Run: headless pygame with SDL's dummy video driver; simulated clock (each Clock.tick advances the game by its frame time, no real sleeping); random seed 0; keys injected as events and as key.get_pressed() state; no mouse input.
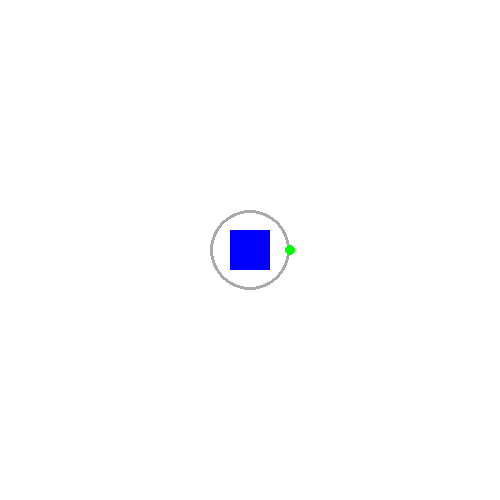
Frame 1 of 4 · flips 1–60 · no input
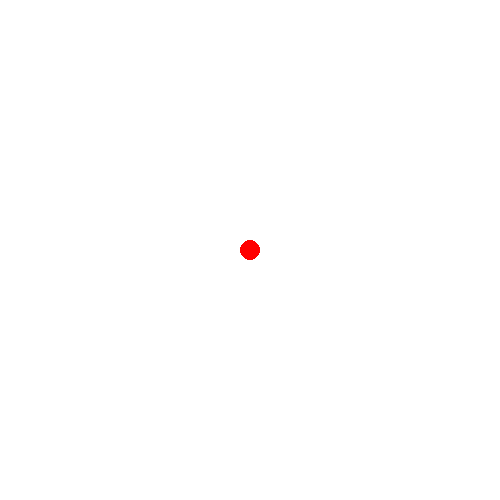
Frame 2 of 4 · flips 61–180 · tapped SPACE, RETURN · held RIGHT (→), D
Frame 3 of 4 · flips 181–300 · held DOWN (↓), S · screen unchanged from frame 2, image omitted
Frame 4 of 4 · flips 301–420 · held LEFT (←), A, UP (↑), W · screen same as frame 1, image omitted

The pygame program that drew these frames:

import pygame
import math

# Inicializa o pygame
pygame.init()

# Configuração da tela
WIDTH, HEIGHT = 500, 500
screen = pygame.display.set_mode((WIDTH, HEIGHT))
pygame.display.set_caption("Mover Quadrado, Fixar Círculo e Atirar Triângulo")

# Cores
WHITE = (255, 255, 255)
BLUE = (0, 0, 255)
RED = (255, 0, 0)
BLACK = (0, 0, 0)
GRAY = (169, 169, 169)
GREEN = (0, 255, 0)
BLACK = (0, 0, 0)

# Configuração do quadrado
square_size = 40
square_x = WIDTH // 2 - square_size // 2
square_y = HEIGHT // 2 - square_size // 2
square_speed = 5

# Configuração do ponto verde
circle_radius = square_size // 2 + 20
angle_green = 0
point_green_x = square_x + square_size // 2 + circle_radius * math.cos(angle_green)
point_green_y = square_y + square_size // 2 + circle_radius * math.sin(angle_green)
rotation_speed = 0.05

# Listas para armazenar círculos e tiros
circles = []
triangles = []
triangle_speed = 7

# Loop principal do jogo
running = True
while running:
    pygame.time.delay(30)

    # Captura eventos
    for event in pygame.event.get():
        if event.type == pygame.QUIT:
            running = False
        if event.type == pygame.KEYDOWN:
            if event.key == pygame.K_RETURN:
                circles.append((square_x + square_size // 2, square_y + square_size // 2))
            if event.key == pygame.K_k:
                angle = math.atan2(point_green_y - (square_y + square_size // 2),
                                   point_green_x - (square_x + square_size // 2))
                triangles.append([square_x + square_size // 2, square_y + square_size // 2, angle])

    # Captura teclas pressionadas
    keys = pygame.key.get_pressed()
    if keys[pygame.K_LEFT]:
        square_x -= square_speed
    if keys[pygame.K_RIGHT]:
        square_x += square_speed
    if keys[pygame.K_UP]:
        square_y -= square_speed
    if keys[pygame.K_DOWN]:
        square_y += square_speed
    if keys[pygame.K_a]:
        angle_green -= rotation_speed
    if keys[pygame.K_s]:
        angle_green += rotation_speed

    # Atualiza a posição do ponto verde
    point_green_x = square_x + square_size // 2 + circle_radius * math.cos(angle_green)
    point_green_y = square_y + square_size // 2 + circle_radius * math.sin(angle_green)

    # Atualiza a posição dos tiros
    for triangle in triangles:
        triangle[0] += triangle_speed * math.cos(triangle[2])
        triangle[1] += triangle_speed * math.sin(triangle[2])

    # Remove tiros que saíram da tela
    triangles = [t for t in triangles if 0 < t[0] < WIDTH and 0 < t[1] < HEIGHT]

    # Atualiza a tela
    screen.fill(WHITE)

    # Desenha apenas a circunferência do círculo cinza
    pygame.draw.circle(screen, GRAY, (square_x + square_size // 2, square_y + square_size // 2), circle_radius, 3)
    
    # Desenha o ponto verde
    pygame.draw.circle(screen, GREEN, (int(point_green_x), int(point_green_y)), 5)
    
    # Desenha os círculos fixos
    for circle in circles:
        pygame.draw.circle(screen, RED, circle, 10)
    
    # Desenha os tiros
    for triangle in triangles:
        x, y, angle = triangle
        p1 = (x + 10 * math.cos(angle), y + 10 * math.sin(angle))
        p2 = (x + 5 * math.cos(angle + 2.5), y + 5 * math.sin(angle + 2.5))
        p3 = (x + 5 * math.cos(angle - 2.5), y + 5 * math.sin(angle - 2.5))
        pygame.draw.polygon(screen, BLACK, [p1, p2, p3])
    
    # Desenha o quadrado
    pygame.draw.rect(screen, BLUE, (square_x, square_y, square_size, square_size))
    
    pygame.display.update()

pygame.quit()
